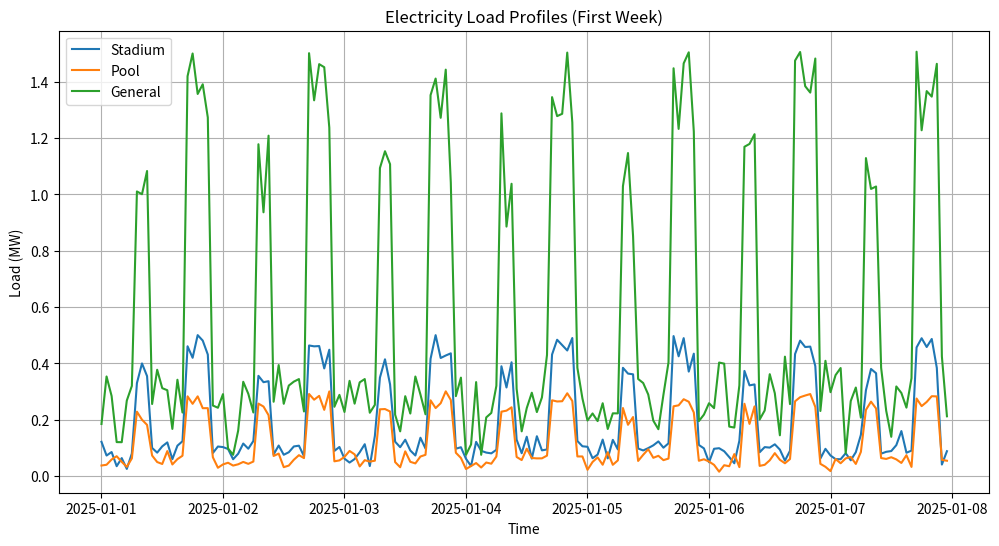
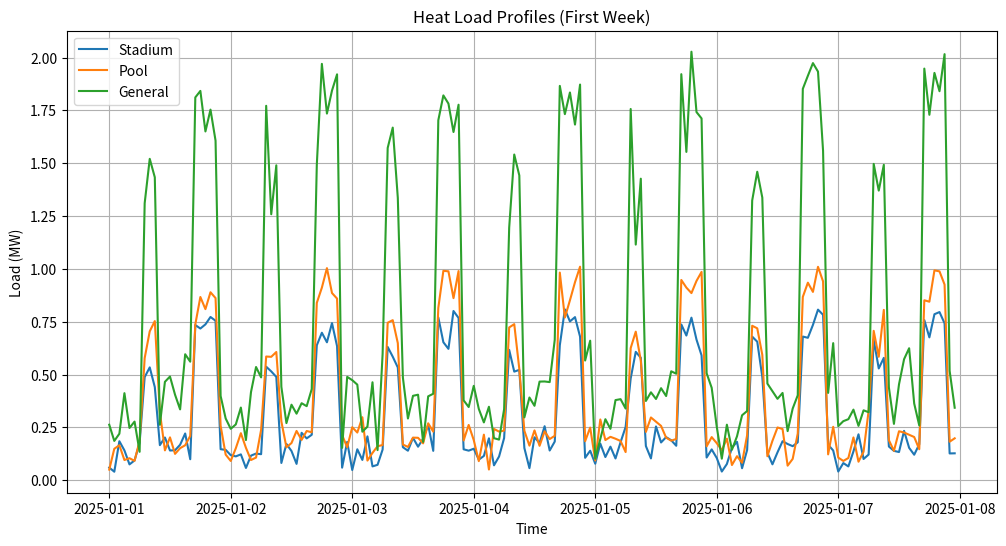
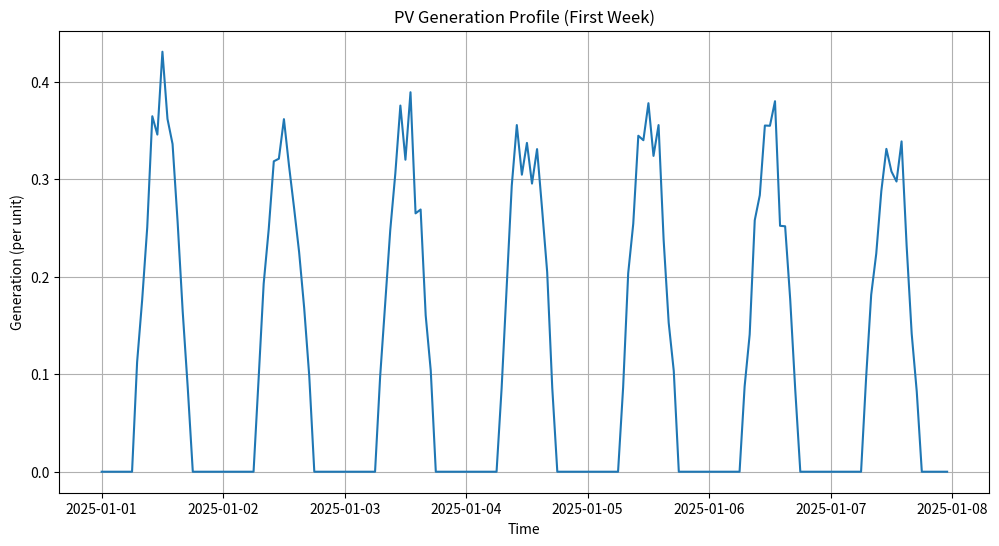

These figures' Python source, in order:
#!/usr/bin/env python3
"""
Generate synthetic data for the PED Lyngby Model.

This script creates synthetic time series data for:
- Load profiles (electricity and heat)
- PV generation profile
- Weather data
"""

import os
import numpy as np
import pandas as pd
import matplotlib.pyplot as plt
from datetime import datetime, timedelta

def ensure_dir(directory):
    """Ensure that a directory exists."""
    if not os.path.exists(directory):
        os.makedirs(directory)

def generate_load_profile(start_date, periods, peak_mw, profile_type, random_seed=42):
    """
    Generate a synthetic load profile.
    
    Args:
        start_date (str): Start date in format 'YYYY-MM-DD'
        periods (int): Number of hours to generate
        peak_mw (float): Peak load in MW
        profile_type (str): Type of profile ('stadium', 'pool', 'general')
        random_seed (int): Random seed for reproducibility
        
    Returns:
        pd.Series: Synthetic load profile
    """
    np.random.seed(random_seed)
    timestamps = pd.date_range(start=start_date, periods=periods, freq='h')
    
    # Base load as percentage of peak
    if profile_type == 'stadium':
        base_load_pct = 0.1  # Stadium has low base load
    elif profile_type == 'pool':
        base_load_pct = 0.3  # Pool has medium base load
    else:  # general
        base_load_pct = 0.2  # General district has medium-low base load
    
    # Initialize with base load
    load = np.ones(periods) * base_load_pct * peak_mw
    
    # Add daily pattern
    for i, timestamp in enumerate(timestamps):
        hour = timestamp.hour
        day_of_week = timestamp.dayofweek  # 0=Monday, 6=Sunday
        is_weekend = day_of_week >= 5
        
        if profile_type == 'stadium':
            # Stadium has events in evenings and weekends
            if is_weekend:
                if 14 <= hour <= 22:  # Weekend events
                    load[i] += (0.7 + 0.3 * np.random.random()) * peak_mw
            else:
                if 18 <= hour <= 22:  # Weekday evening events
                    load[i] += (0.5 + 0.3 * np.random.random()) * peak_mw
        
        elif profile_type == 'pool':
            # Pool has morning and evening peaks
            if 6 <= hour <= 9:  # Morning peak
                load[i] += (0.4 + 0.2 * np.random.random()) * peak_mw
            elif 16 <= hour <= 21:  # Evening peak
                load[i] += (0.5 + 0.3 * np.random.random()) * peak_mw
            
            # Higher usage on weekends
            if is_weekend and 10 <= hour <= 18:
                load[i] += (0.3 + 0.2 * np.random.random()) * peak_mw
        
        else:  # general
            # General district has typical residential/commercial pattern
            if 7 <= hour <= 9:  # Morning peak
                load[i] += (0.4 + 0.2 * np.random.random()) * peak_mw
            elif 17 <= hour <= 21:  # Evening peak
                load[i] += (0.6 + 0.2 * np.random.random()) * peak_mw
            elif 0 <= hour <= 5:  # Night valley
                load[i] -= (0.1 * np.random.random()) * peak_mw  # Reduce load at night
    
    # Add some random noise
    load += np.random.normal(0, 0.05 * peak_mw, periods)
    
    # Ensure load is positive and doesn't exceed peak
    load = np.clip(load, 0.05 * peak_mw, peak_mw)
    
    # Add seasonal variation
    days = periods // 24
    seasonal_factor = 1 + 0.2 * np.sin(np.linspace(0, 2 * np.pi, days))
    seasonal_factor = np.repeat(seasonal_factor, 24)[:periods]
    
    # Apply seasonal factor (more pronounced for heat than electricity)
    if 'heat' in profile_type:
        load *= seasonal_factor
    else:
        load *= (1 + 0.2 * (seasonal_factor - 1))  # Less seasonal variation for electricity
    
    return pd.Series(load, index=timestamps)

def generate_pv_profile(start_date, periods, capacity_factor=0.15, random_seed=42):
    """
    Generate a synthetic PV generation profile.
    
    Args:
        start_date (str): Start date in format 'YYYY-MM-DD'
        periods (int): Number of hours to generate
        capacity_factor (float): Annual capacity factor
        random_seed (int): Random seed for reproducibility
        
    Returns:
        pd.Series: Synthetic PV generation profile (per unit of capacity)
    """
    np.random.seed(random_seed)
    timestamps = pd.date_range(start=start_date, periods=periods, freq='h')
    
    # Initialize with zeros
    pv_profile = np.zeros(periods)
    
    # Add daily pattern
    for i, timestamp in enumerate(timestamps):
        hour = timestamp.hour
        day_of_year = timestamp.dayofyear
        
        # Daylight hours (simplified)
        if 6 <= hour <= 18:
            # Solar intensity based on hour (peak at noon)
            hour_factor = np.sin(np.pi * (hour - 6) / 12)
            
            # Seasonal variation (peak in summer)
            seasonal_factor = 0.5 + 0.5 * np.sin(np.pi * (day_of_year - 172) / 182.5)
            
            # Combine factors
            pv_profile[i] = hour_factor * seasonal_factor
            
            # Add random variation for cloud cover
            cloud_factor = 0.7 + 0.3 * np.random.random()
            pv_profile[i] *= cloud_factor
    
    # Scale to achieve desired capacity factor
    avg_output = np.mean(pv_profile)
    scaling_factor = capacity_factor / avg_output
    pv_profile *= scaling_factor
    
    # Ensure values are between 0 and 1
    pv_profile = np.clip(pv_profile, 0, 1)
    
    return pd.Series(pv_profile, index=timestamps)

def generate_weather_data(start_date, periods, random_seed=42):
    """
    Generate synthetic weather data.
    
    Args:
        start_date (str): Start date in format 'YYYY-MM-DD'
        periods (int): Number of hours to generate
        random_seed (int): Random seed for reproducibility
        
    Returns:
        pd.DataFrame: Synthetic weather data
    """
    np.random.seed(random_seed)
    timestamps = pd.date_range(start=start_date, periods=periods, freq='h')
    
    # Initialize DataFrame
    weather_data = pd.DataFrame(index=timestamps)
    
    # Generate temperature data
    days = periods // 24
    # Seasonal temperature pattern (°C)
    seasonal_temp = 10 + 15 * np.sin(np.pi * (np.arange(days) - 172) / 182.5)
    seasonal_temp = np.repeat(seasonal_temp, 24)[:periods]
    
    # Daily temperature pattern
    daily_pattern = np.tile(np.sin(np.linspace(0, 2 * np.pi, 24)) * 5, days + 1)[:periods]
    
    # Combine patterns and add random noise
    temperature = seasonal_temp + daily_pattern + np.random.normal(0, 2, periods)
    weather_data['temperature'] = temperature
    
    # Generate wind speed data (m/s)
    wind_speed = 5 + 3 * np.sin(np.linspace(0, 20 * np.pi, periods)) + np.random.normal(0, 1.5, periods)
    wind_speed = np.clip(wind_speed, 0, 25)  # Clip to reasonable range
    weather_data['wind_speed'] = wind_speed
    
    # Generate solar irradiation data (W/m²)
    ghi = np.zeros(periods)
    for i, timestamp in enumerate(timestamps):
        hour = timestamp.hour
        day_of_year = timestamp.dayofyear
        
        # Daylight hours
        if 6 <= hour <= 18:
            # Solar intensity based on hour (peak at noon)
            hour_factor = np.sin(np.pi * (hour - 6) / 12)
            
            # Seasonal variation (peak in summer)
            seasonal_factor = 300 + 700 * np.sin(np.pi * (day_of_year - 172) / 182.5)
            
            # Combine factors
            ghi[i] = hour_factor * seasonal_factor
            
            # Add random variation for cloud cover
            cloud_factor = 0.3 + 0.7 * np.random.random()
            ghi[i] *= cloud_factor
    
    weather_data['ghi'] = ghi
    
    return weather_data

def main():
    """Generate all synthetic datasets."""
    print("Generating synthetic data for PED Lyngby Model...")
    
    # Parameters
    start_date = '2025-01-01'
    periods = 8760  # One year of hourly data
    
    # Create directories
    data_dir = 'data/input'
    timeseries_dir = os.path.join(data_dir, 'timeseries')
    ensure_dir(timeseries_dir)
    
    # Generate load profiles
    print("Generating load profiles...")
    
    # Electricity loads
    stadium_elec = generate_load_profile(start_date, periods, 0.5, 'stadium_elec', 42)
    stadium_elec.to_csv(os.path.join(timeseries_dir, 'stadium_elec_load.csv'))
    
    pool_elec = generate_load_profile(start_date, periods, 0.3, 'pool_elec', 43)
    pool_elec.to_csv(os.path.join(timeseries_dir, 'pool_elec_load.csv'))
    
    general_elec = generate_load_profile(start_date, periods, 1.5, 'general_elec', 44)
    general_elec.to_csv(os.path.join(timeseries_dir, 'general_elec_load.csv'))
    
    # Heat loads
    stadium_heat = generate_load_profile(start_date, periods, 0.8, 'stadium_heat', 45)
    stadium_heat.to_csv(os.path.join(timeseries_dir, 'stadium_heat_load.csv'))
    
    pool_heat = generate_load_profile(start_date, periods, 1.0, 'pool_heat', 46)
    pool_heat.to_csv(os.path.join(timeseries_dir, 'pool_heat_load.csv'))
    
    general_heat = generate_load_profile(start_date, periods, 2.0, 'general_heat', 47)
    general_heat.to_csv(os.path.join(timeseries_dir, 'general_heat_load.csv'))
    
    # Generate PV profile
    print("Generating PV profile...")
    pv_profile = generate_pv_profile(start_date, periods, 0.15, 48)
    pv_profile.to_csv(os.path.join(timeseries_dir, 'solar_pv_generation.csv'))
    
    # Generate weather data
    print("Generating weather data...")
    weather_data = generate_weather_data(start_date, periods, 49)
    weather_data.to_csv(os.path.join(timeseries_dir, 'weather_data.csv'))
    
    print("Data generation complete. Files saved to:", timeseries_dir)
    
    # Create plots for verification
    print("Creating verification plots...")
    plots_dir = os.path.join(data_dir, 'plots')
    ensure_dir(plots_dir)
    
    # Plot electricity loads
    plt.figure(figsize=(12, 6))
    plt.plot(stadium_elec.iloc[:168], label='Stadium')
    plt.plot(pool_elec.iloc[:168], label='Pool')
    plt.plot(general_elec.iloc[:168], label='General')
    plt.title('Electricity Load Profiles (First Week)')
    plt.xlabel('Time')
    plt.ylabel('Load (MW)')
    plt.legend()
    plt.grid(True)
    plt.savefig(os.path.join(plots_dir, 'electricity_loads.png'))
    
    # Plot heat loads
    plt.figure(figsize=(12, 6))
    plt.plot(stadium_heat.iloc[:168], label='Stadium')
    plt.plot(pool_heat.iloc[:168], label='Pool')
    plt.plot(general_heat.iloc[:168], label='General')
    plt.title('Heat Load Profiles (First Week)')
    plt.xlabel('Time')
    plt.ylabel('Load (MW)')
    plt.legend()
    plt.grid(True)
    plt.savefig(os.path.join(plots_dir, 'heat_loads.png'))
    
    # Plot PV profile
    plt.figure(figsize=(12, 6))
    plt.plot(pv_profile.iloc[:168])
    plt.title('PV Generation Profile (First Week)')
    plt.xlabel('Time')
    plt.ylabel('Generation (per unit)')
    plt.grid(True)
    plt.savefig(os.path.join(plots_dir, 'pv_profile.png'))
    
    print("Verification plots saved to:", plots_dir)

if __name__ == "__main__":
    main()
